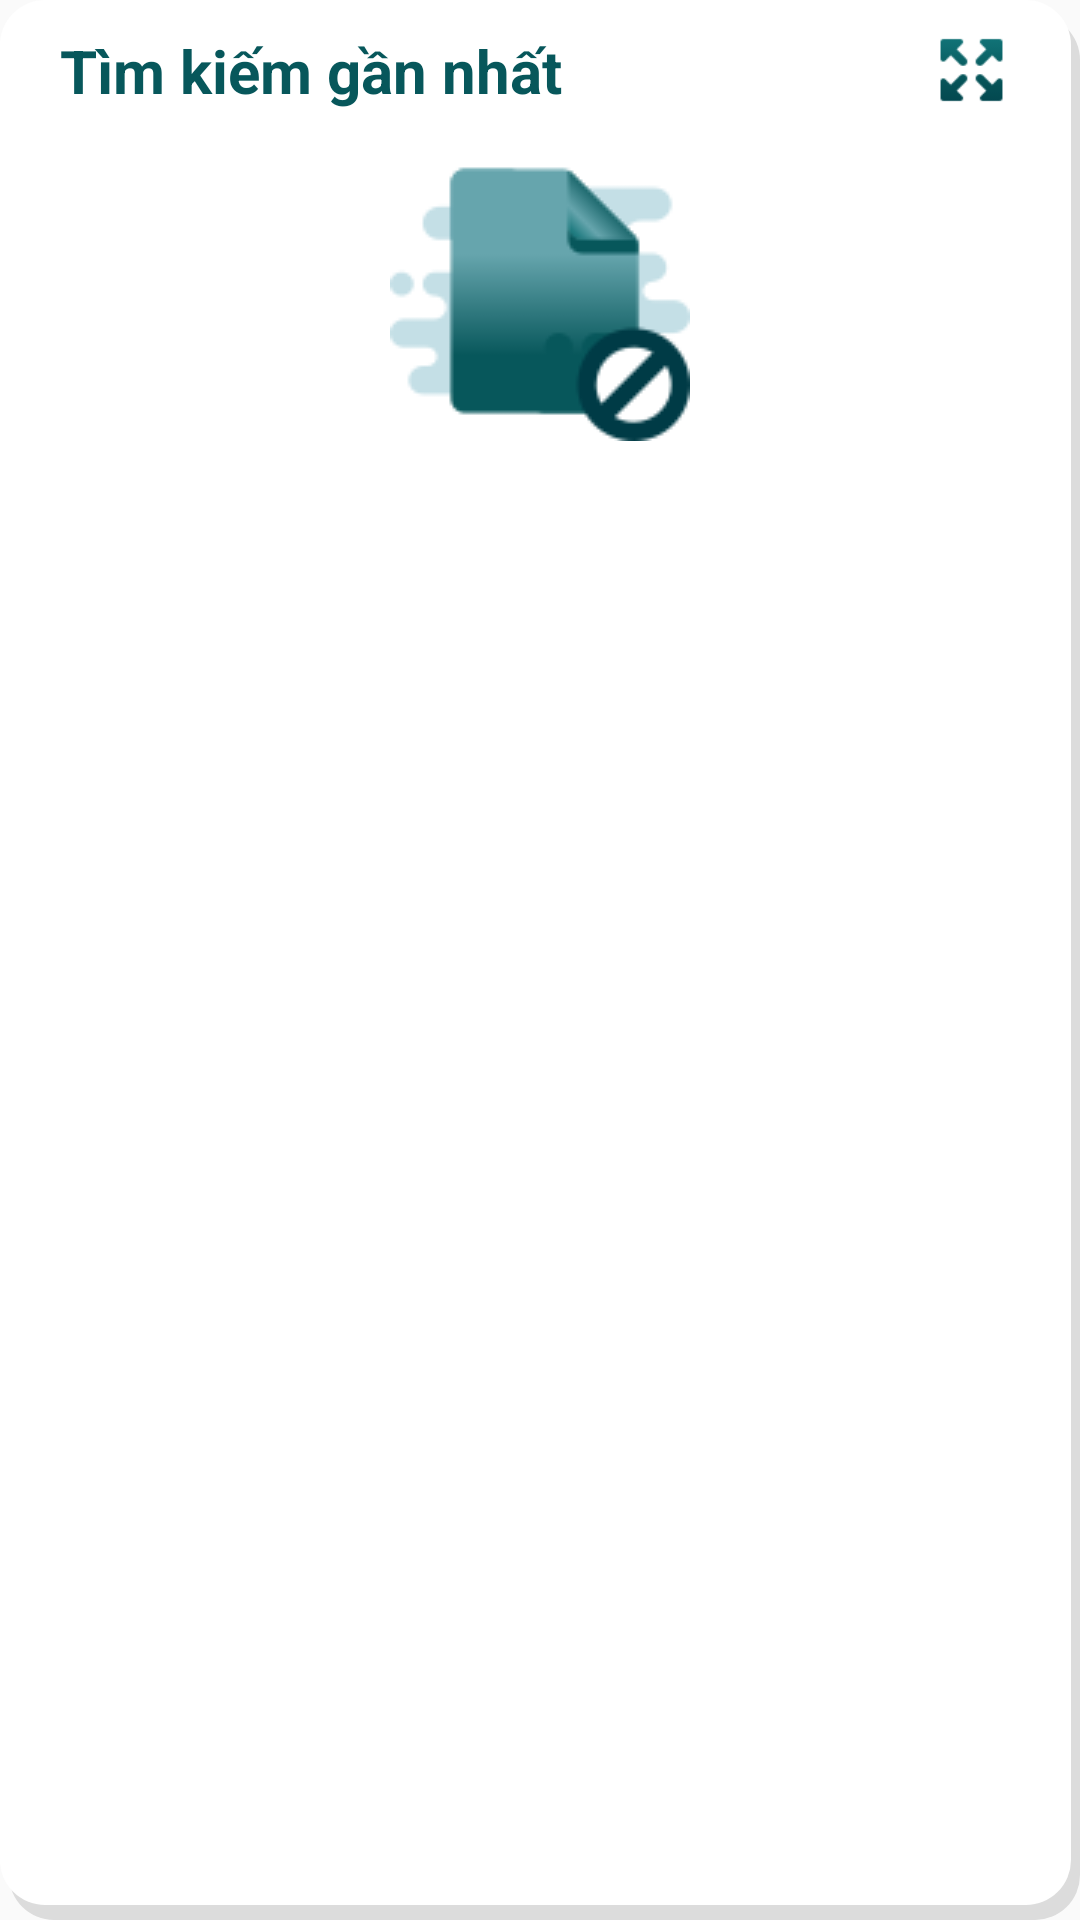

Layout XML and referenced resources for this Android screen:
<!-- AndroidManifest.xml: application theme AppTheme -->
<!-- res/layout/fragment_history.xml -->
<?xml version="1.0" encoding="utf-8"?>
<LinearLayout xmlns:android="http://schemas.android.com/apk/res/android"
    xmlns:app="http://schemas.android.com/apk/res-auto"
    xmlns:tools="http://schemas.android.com/tools"
    android:layout_width="match_parent"
    android:layout_marginHorizontal="15dp"
    android:layout_height="wrap_content"
    android:background="@drawable/item_options"
    android:orientation="vertical"
    tools:context=".MainActivity.FragmentHistory"
    android:layout_marginBottom="10dp"
    android:paddingBottom="15dp">


    <LinearLayout
        android:layout_width="match_parent"
        android:gravity="center_vertical"
        android:layout_height="wrap_content"
        android:paddingHorizontal="20dp"
        android:weightSum="1">
        <TextView
            android:layout_marginVertical="10dp"
            android:textSize="20sp"
            android:layout_weight="0.9"
            android:textColor="@color/colorPrimary"
            android:textStyle="bold"
            android:layout_width="0dp"
            android:layout_height="wrap_content"
            android:text="Tìm kiếm gần nhất" />

        <ImageView
            android:id="@+id/imageExpand"
            android:layout_width="0dp"
            android:layout_weight="0.1"
            android:layout_height="30dp"
            android:src="@drawable/icon_expand" />
    </LinearLayout>
    <ListView
        android:scrollbars="none"
        android:divider="@null"
        android:dividerHeight="0dp"
        android:id="@+id/listviewHistory"
        android:layout_width="match_parent"
        android:layout_height="wrap_content"/>

    <ImageView
        android:id="@+id/emptyElement"
        android:layout_width="100dp"
        android:layout_height="100dp"
        android:layout_gravity="center"
        android:src="@drawable/icon_empty" />


</LinearLayout>
<!-- resources referenced by this layout -->
<resources>
  <color name="colorPrimary">#07575B</color>
  <!-- drawable icon_empty: png bitmap (drawable-v24, 3933 bytes) -->
  <!-- drawable icon_expand: png bitmap (drawable-v24, 2507 bytes) -->
  <!-- drawable item_options (drawable-v24) -->
  <?xml version="1.0" encoding="utf-8"?>
  <layer-list xmlns:android="http://schemas.android.com/apk/res/android">
      
      <item android:left="3dp" android:top="5dp">
          <shape>
              <solid android:color="#DCDCDC" />
              <corners android:radius="15dp" />
          </shape>
      </item>
      
      <item android:bottom="5dp" android:right="3dp">
          <shape>
              <solid android:color="@android:color/white" />
              <corners android:radius="15dp" />
          </shape>
      </item>
  </layer-list>
  <style name="AppTheme" parent="Theme.AppCompat.Light.DarkActionBar">
          
          <item name="colorPrimary">@color/colorPrimary</item>
          <item name="colorPrimaryDark">@color/colorPrimaryDark</item>
          <item name="colorAccent">@color/colorAccent</item>
      </style>
  <color name="colorPrimaryDark">#003B46</color>
  <color name="colorAccent">#66A5AD</color>
</resources>
